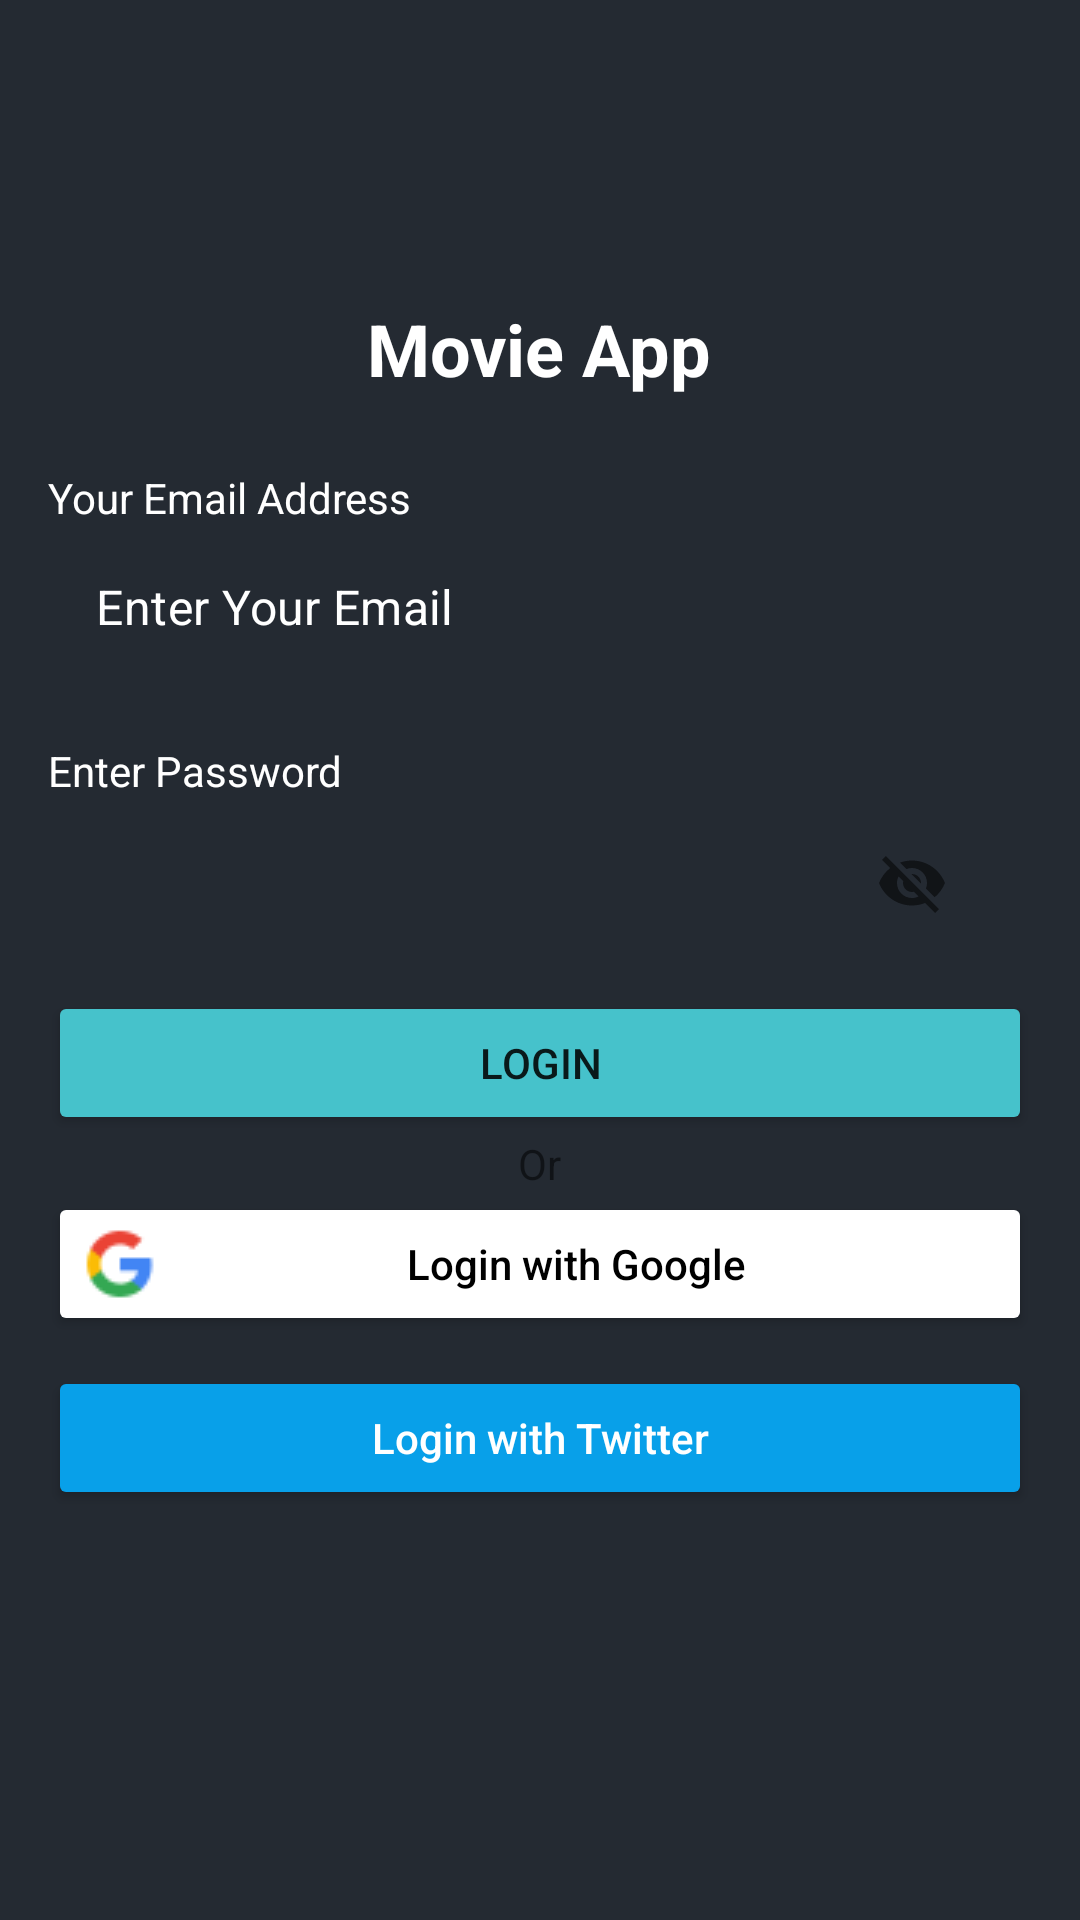

Reconstruct the res/layout file that produces this screen, plus the resources it refers to.
<!-- AndroidManifest.xml: application theme Theme.MovieApp -->
<!-- res/layout/activity_login_page.xml -->
<?xml version="1.0" encoding="utf-8"?>
<LinearLayout xmlns:android="http://schemas.android.com/apk/res/android"
    xmlns:app="http://schemas.android.com/apk/res-auto"
    xmlns:tools="http://schemas.android.com/tools"
    android:layout_width="match_parent"
    android:layout_height="match_parent"
    tools:context=".LoginPage"
    android:orientation="vertical"
    android:background="@color/dark_background">


    <TextView
        android:layout_width="wrap_content"
        android:layout_height="wrap_content"
        android:layout_gravity="center"
        android:layout_marginTop="100dp"
        android:text="Movie App"
        android:textColor="@color/white"
        android:textSize="24sp"
        android:textStyle="bold" />

    <TextView
        android:layout_width="wrap_content"
        android:layout_height="wrap_content"
        android:layout_marginStart="16dp"
        android:layout_marginTop="24dp"
        android:text="Your Email Address"
        android:textColor="@color/white"


        />
    <com.google.android.material.textfield.TextInputLayout
        android:id="@+id/et_input_email"
        android:layout_width="match_parent"
        android:layout_height="40dp"
        android:layout_marginHorizontal="16dp"
        android:paddingHorizontal="16dp"
        android:layout_marginTop="8dp"
        android:paddingVertical="8dp"
        app:placeholderText="Enter Your Email"
        app:placeholderTextColor="@color/white"


        />
    <TextView
        android:layout_width="wrap_content"
        android:layout_height="wrap_content"
        android:text="Enter Password"
        android:layout_marginTop="24dp"
        android:layout_marginStart="16dp"
        android:textColor="@color/white"


        />
    <com.google.android.material.textfield.TextInputLayout
        android:id="@+id/et_input_password"
        android:layout_width="match_parent"
        android:layout_height="40dp"
        android:layout_marginHorizontal="16dp"
        android:hint="Password"
        android:paddingHorizontal="16dp"
        android:layout_marginTop="8dp"
        android:inputType="textPassword"
        app:passwordToggleEnabled="true"
        app:hintTextColor="@color/white"

        />
    <Button
        android:id="@+id/btn_login"
        android:layout_width="match_parent"
        android:layout_height="wrap_content"
        android:layout_marginTop="16dp"
        android:layout_marginHorizontal="16dp"
        android:text="Login"
        style="@style/Button.Green"
        />
    <TextView
        android:layout_width="wrap_content"
        android:layout_height="wrap_content"
        android:text="Or"
        android:layout_gravity="center"

        />
    <Button
        android:id="@+id/btn_google_login"
        android:layout_width="match_parent"
        android:layout_height="wrap_content"
        android:layout_marginHorizontal="16dp"
        android:drawableLeft="@drawable/google_logo"
        android:backgroundTint="@color/white"
        android:text="Login with Google"
        android:textColor="@color/black"
        android:textAllCaps="false"
        />
    <Button
        android:id="@+id/btn_twiter_login"
        android:layout_width="match_parent"
        android:layout_height="wrap_content"
        android:layout_marginTop="10dp"
        android:layout_marginHorizontal="16dp"
        android:drawableLeft="@drawable/twitter_logo"
        android:backgroundTint="@color/twitter_blue"
        android:text="Login with Twitter"
        android:textColor="@color/white"
        android:textAllCaps="false"
        />






</LinearLayout>
<!-- resources referenced by this layout -->
<resources>
  <color name="black">#FF000000</color>
  <color name="dark_background">#242A32</color>
  <color name="twitter_blue">#08A0E9</color>
  <color name="white">#FFFFFFFF</color>
  <!-- drawable google_logo: png bitmap (drawable, 688 bytes) -->
  <style name="Button.Green" parent="ThemeOverlay.AppCompat">
          <item name="backgroundTint">@color/lime_green</item>
      </style>
  <style name="Theme.MovieApp" parent="Theme.MaterialComponents.DayNight.DarkActionBar">
          
          <item name="colorPrimary">@color/purple_500</item>
          <item name="colorPrimaryVariant">@color/purple_700</item>
          <item name="colorOnPrimary">@color/white</item>
          
          <item name="colorSecondary">@color/teal_200</item>
          <item name="colorSecondaryVariant">@color/teal_700</item>
          <item name="colorOnSecondary">@color/black</item>
          
          <item name="android:statusBarColor">?attr/colorPrimaryVariant</item>
          
      </style>
  <color name="lime_green">#46C2CB</color>
  <color name="purple_500">#FF6200EE</color>
  <color name="purple_700">#FF3700B3</color>
  <color name="teal_200">#FF03DAC5</color>
  <color name="teal_700">#FF018786</color>
</resources>
